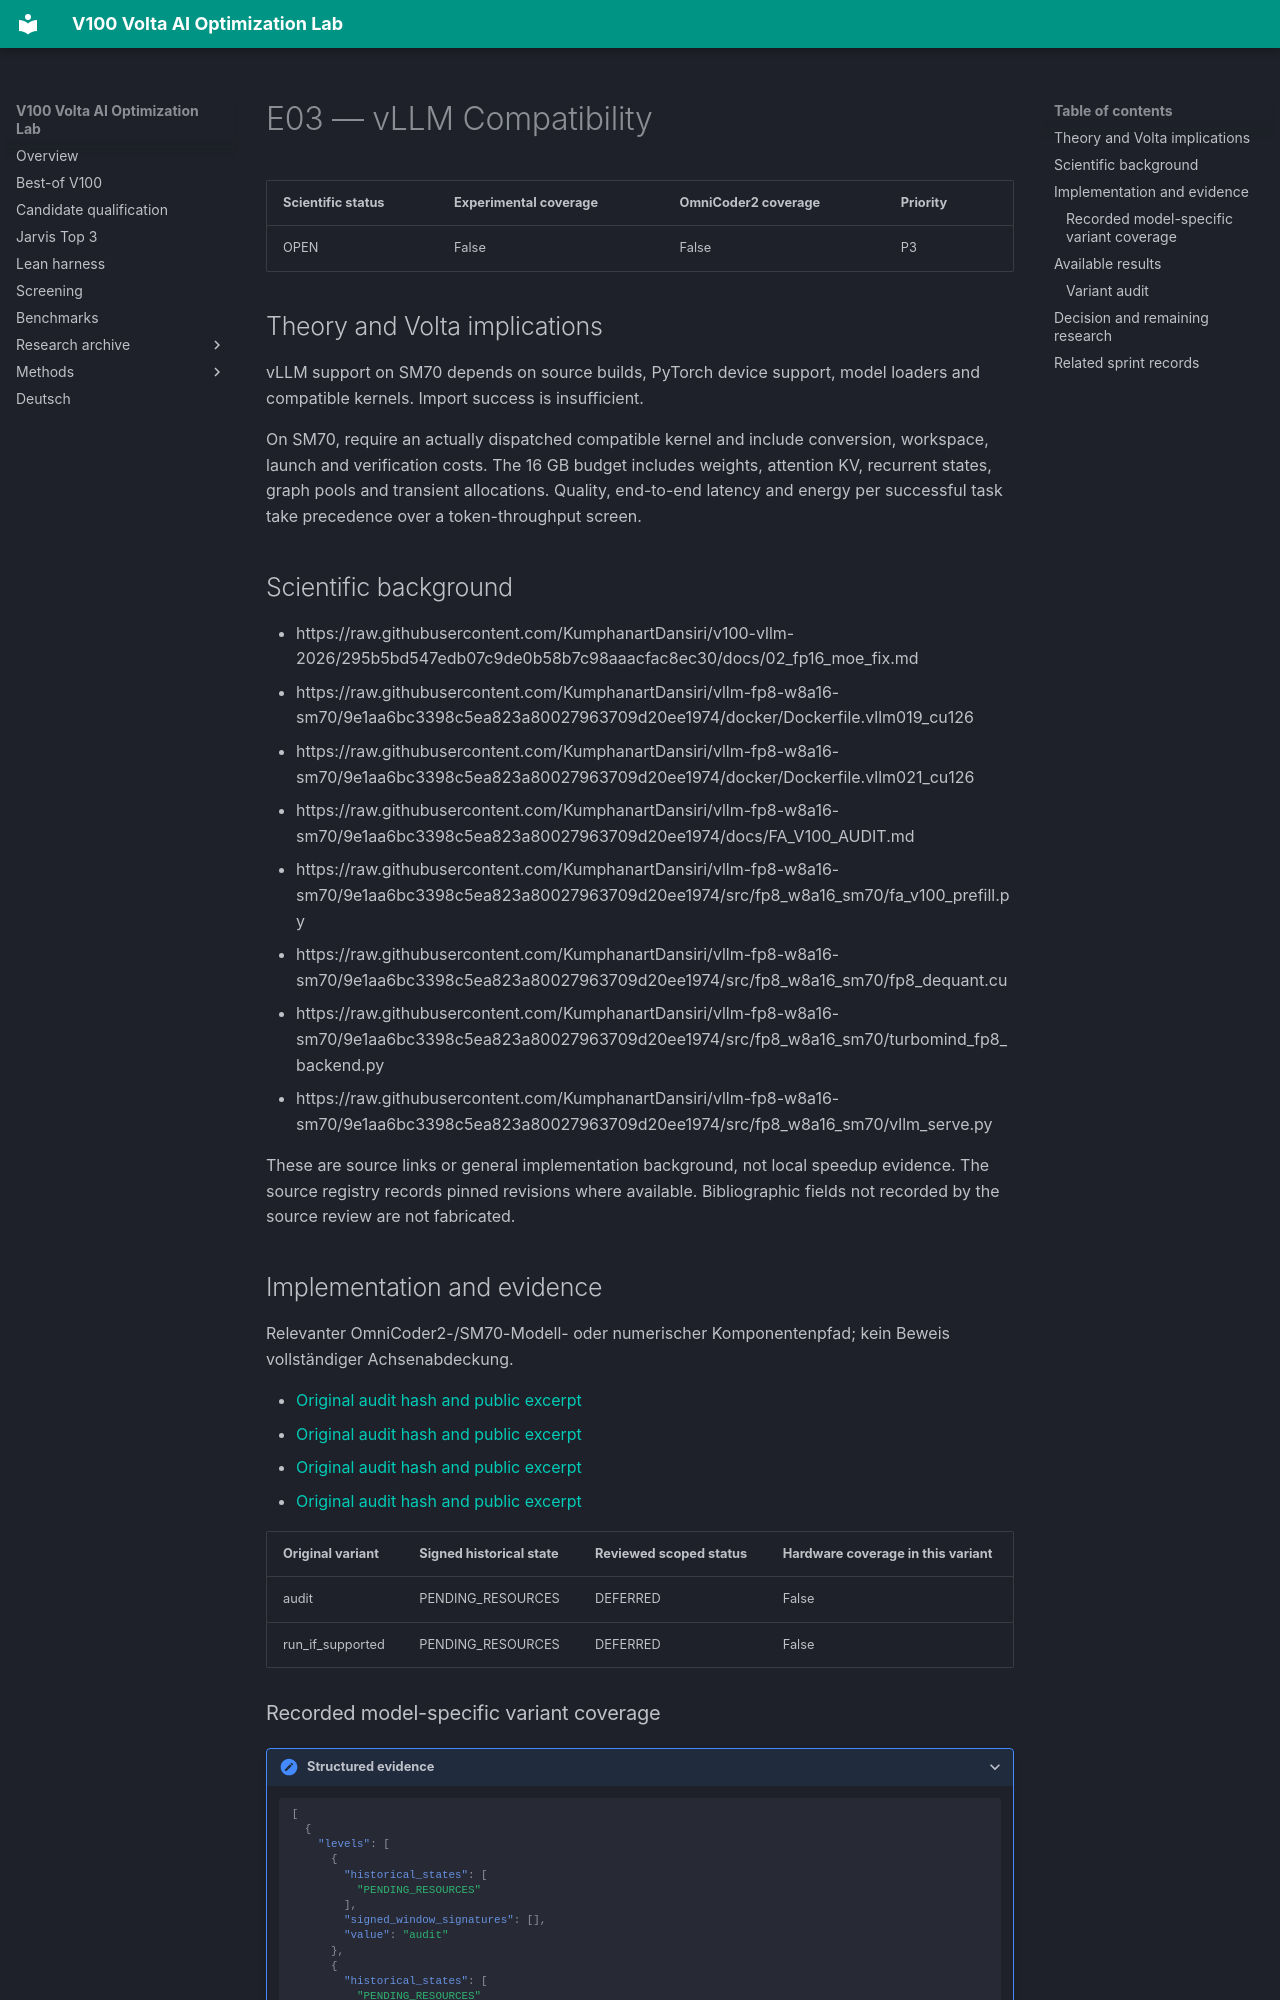

repository: Maxxxel/v100-volta-ai-optimization-lab · page: factors/E03/index.html · generator: mkdocs

# E03 — vLLM Compatibility

| Scientific status | Experimental coverage | OmniCoder2 coverage | Priority |
|---|---|---|---|
| OPEN | False | False | P3 |


## Theory and Volta implications

vLLM support on SM70 depends on source builds, PyTorch device support, model loaders and compatible kernels. Import success is insufficient.

On SM70, require an actually dispatched compatible kernel and include conversion, workspace, launch and verification costs. The 16 GB budget includes weights, attention KV, recurrent states, graph pools and transient allocations. Quality, end-to-end latency and energy per successful task take precedence over a token-throughput screen.

## Scientific background

- https://raw.githubusercontent.com/KumphanartDansiri/v100-vllm-2026/295b5bd547edb07c9de0b58b7c98aaacfac8ec30/docs/02_fp16_moe_fix.md
- https://raw.githubusercontent.com/KumphanartDansiri/vllm-fp8-w8a16-sm70/9e1aa6bc3398c5ea823a80027963709d20ee1974/docker/Dockerfile.vllm019_cu126
- https://raw.githubusercontent.com/KumphanartDansiri/vllm-fp8-w8a16-sm70/9e1aa6bc3398c5ea823a80027963709d20ee1974/docker/Dockerfile.vllm021_cu126
- https://raw.githubusercontent.com/KumphanartDansiri/vllm-fp8-w8a16-sm70/9e1aa6bc3398c5ea823a80027963709d20ee1974/docs/FA_V100_AUDIT.md
- https://raw.githubusercontent.com/KumphanartDansiri/vllm-fp8-w8a16-sm70/9e1aa6bc3398c5ea823a80027963709d20ee1974/src/fp8_w8a16_sm70/fa_v100_prefill.py
- https://raw.githubusercontent.com/KumphanartDansiri/vllm-fp8-w8a16-sm70/9e1aa6bc3398c5ea823a80027963709d20ee1974/src/fp8_w8a16_sm70/fp8_dequant.cu
- https://raw.githubusercontent.com/KumphanartDansiri/vllm-fp8-w8a16-sm70/9e1aa6bc3398c5ea823a80027963709d20ee1974/src/fp8_w8a16_sm70/turbomind_fp8_backend.py
- https://raw.githubusercontent.com/KumphanartDansiri/vllm-fp8-w8a16-sm70/9e1aa6bc3398c5ea823a80027963709d20ee1974/src/fp8_w8a16_sm70/vllm_serve.py

These are source links or general implementation background, not local speedup evidence. The source registry records pinned revisions where available. Bibliographic fields not recorded by the source review are not fabricated.

## Implementation and evidence

Relevanter OmniCoder2-/SM70-Modell- oder numerischer Komponentenpfad; kein Beweis vollständiger Achsenabdeckung.

- [Original audit hash and public excerpt](../audits/audit-3260f1fb5192e1400bd8.md)
- [Original audit hash and public excerpt](../audits/audit-562eaeb901f0c1b39e99.md)
- [Original audit hash and public excerpt](../audits/audit-8e4059a8a7c91772298b.md)
- [Original audit hash and public excerpt](../audits/audit-e133d7c4a67007423e1e.md)

| Original variant | Signed historical state | Reviewed scoped status | Hardware coverage in this variant |
|---|---|---|---|
| audit | PENDING_RESOURCES | DEFERRED | False |
| run_if_supported | PENDING_RESOURCES | DEFERRED | False |
